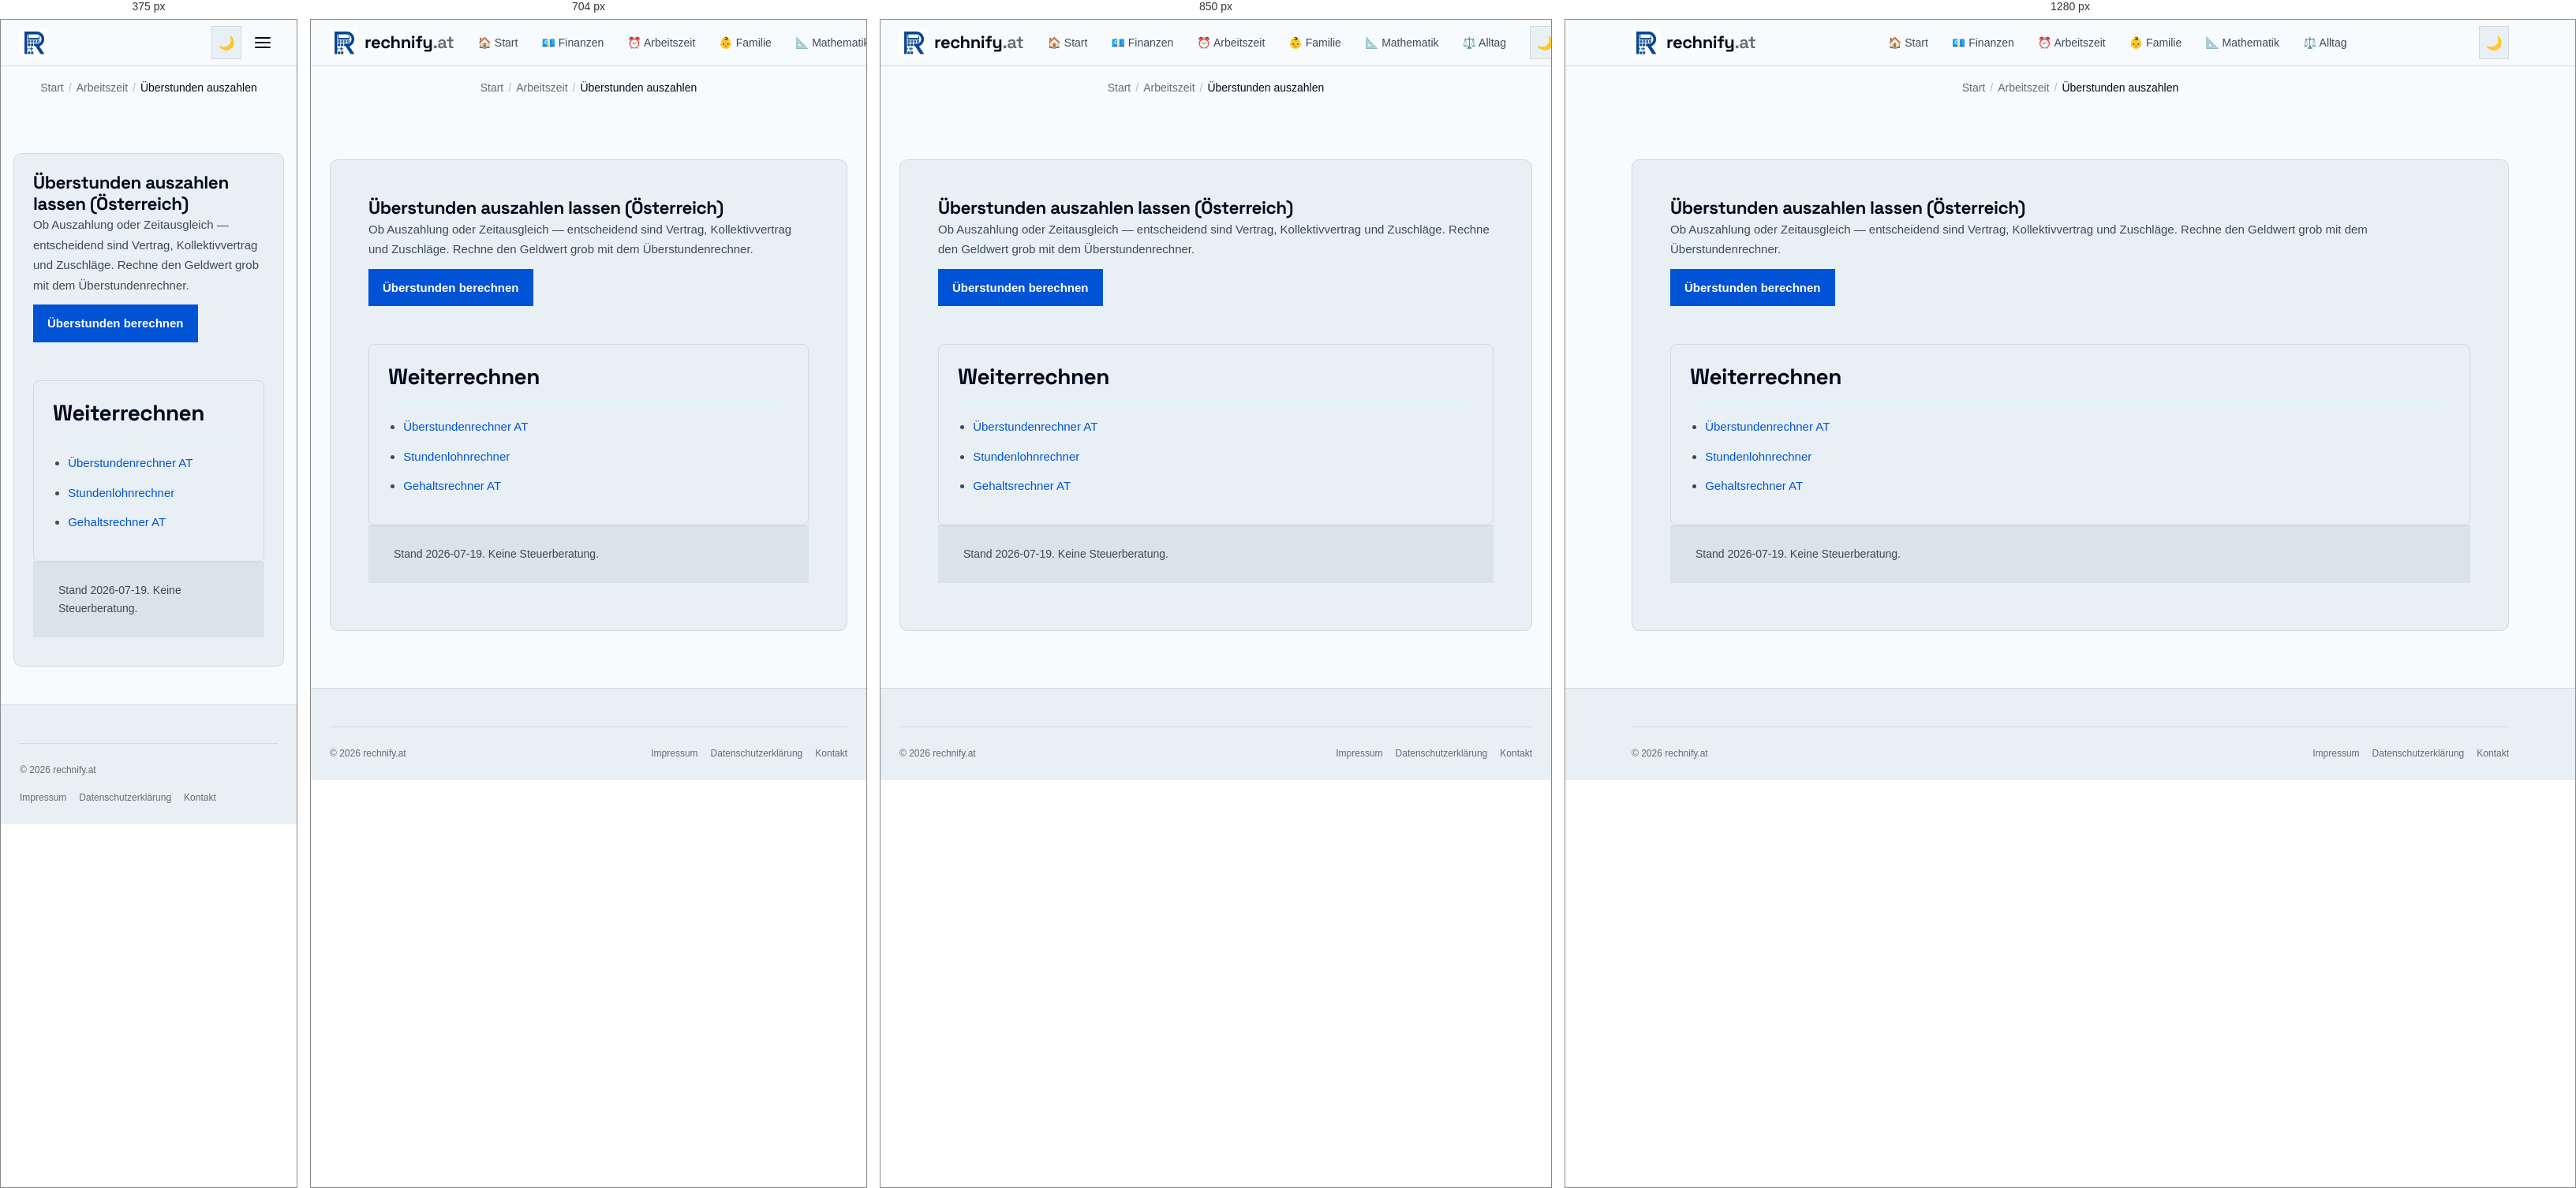
Rendered at 375 px, 704 px, 850 px and 1280 px, left to right.

<!-- file: ueberstunden-auszahlen-oesterreich.html -->
<!DOCTYPE html>
<html lang="de-AT">
<head>
  <meta charset="UTF-8" />
  <meta name="viewport" content="width=device-width, initial-scale=1.0" />
  <title>Überstunden auszahlen lassen Österreich 2026 | rechnify.at</title>
  <meta name="description" content="Überstunden auszahlen oder Zeitausgleich in Österreich? Zuschläge schätzen und mit dem Überstundenrechner berechnen." />
  <link rel="canonical" href="https://rechnify.at/arbeitszeit/ueberstunden-auszahlen-oesterreich.html" />
  <meta name="robots" content="noindex, nofollow" />
  <link rel="alternate" hreflang="de-AT" href="https://rechnify.at/arbeitszeit/ueberstunden-auszahlen-oesterreich.html" />
  <link rel="alternate" hreflang="x-default" href="https://rechnify.at/arbeitszeit/ueberstunden-auszahlen-oesterreich.html" />

  <meta property="og:type" content="article" />
  <meta property="og:title" content="Überstunden auszahlen Österreich" />
  <meta property="og:description" content="Überstunden auszahlen oder Zeitausgleich in Österreich? Zuschläge schätzen und mit dem Überstundenrechner berechnen." />
  <meta property="og:url" content="https://rechnify.at/arbeitszeit/ueberstunden-auszahlen-oesterreich.html" />
  <meta property="og:image" content="https://rechnify.at/assets/images/og-share.png" />
  <meta property="og:image:width" content="1200" />
  <meta property="og:image:height" content="630" />
  <meta name="twitter:card" content="summary_large_image" />
  <meta name="twitter:image" content="https://rechnify.at/assets/images/og-share.png" />
  <meta property="og:locale" content="de_AT" />
  <meta property="og:locale:alternate" content="de_DE" />
  <meta property="og:site_name" content="rechnify.at" />
  <link rel="icon" href="/assets/images/favicon.ico" sizes="48x48" />
  <link rel="apple-touch-icon" sizes="180x180" href="/assets/images/apple-touch-icon.png" />
  <link rel="manifest" href="/site.webmanifest" />
  <meta name="theme-color" content="#1858C7" />
  <link rel="preload" href="/assets/fonts/space-grotesk-latin.woff2" as="font" type="font/woff2" crossorigin />
  <link rel="stylesheet" href="/tokens.css?v=1.2" />
  <link rel="stylesheet" href="/assets/css/global.css?v=3.1" />
  <script type="application/ld+json">
  {
    "@context": "https://schema.org",
    "@type": "Article",
    "headline": "Überstunden auszahlen Österreich",
    "datePublished": "2026-07-19",
    "dateModified": "2026-07-19",
    "author": {"@type":"Organization","name":"rechnify.at"},
    "mainEntityOfPage": "https://rechnify.at/arbeitszeit/ueberstunden-auszahlen-oesterreich.html"
  }
  </script>
</head>
<body>
  <header class="site-header">
    <div class="header-inner">
      <a href="/" class="site-logo" aria-label="rechnify.at">
        <picture><source srcset="/assets/images/logo-72.webp" type="image/webp" /><img src="/assets/images/logo-72.jpg" alt="rechnify Logo" width="36" height="36" decoding="async" /></picture>
        <span class="site-logo-text">rechnify<span>.at</span></span>
      </a>
      <nav class="site-nav" id="siteNav" aria-label="Hauptnavigation">
        <a href="/">🏠 Start</a>
        <a href="/finanzen/">💶 Finanzen</a>
        <a href="/arbeitszeit/">⏰ Arbeitszeit</a>
        <a href="/familie/">👶 Familie</a>
        <a href="/mathematik/">📐 Mathematik</a>
        <a href="/alltag/">⚖️ Alltag</a>
      </nav>
      <div class="header-actions">
        <button class="btn-icon" id="darkModeToggle" aria-label="Dunkelmodus aktivieren" type="button">🌙</button>
        <button class="btn-icon hamburger" id="hamburger" aria-label="Menü öffnen" aria-expanded="false" type="button">
          <span></span><span></span><span></span>
        </button>
      </div>
    </div>
  </header>
  <nav class="breadcrumb" aria-label="Brotkrumen"><a href="/">Start</a><span class="breadcrumb-sep">/</span><a href="/#arbeitszeit">Arbeitszeit</a><span class="breadcrumb-sep">/</span><span class="breadcrumb-current">Überstunden auszahlen</span></nav>
  <main class="site-main">
    <article class="content-section">
      <h1>Überstunden auszahlen lassen (Österreich)</h1>
      <p>Ob Auszahlung oder Zeitausgleich — entscheidend sind Vertrag, Kollektivvertrag und Zuschläge. Rechne den Geldwert grob mit dem Überstundenrechner.</p>
      <p><a class="btn" href="/arbeitszeit/ueberstundenrechner.html">Überstunden berechnen</a></p>
      <nav class="seo-triangle" aria-label="Weiterführende Links">
        <h2>Weiterrechnen</h2>
        <ul>
          <li><a href="/arbeitszeit/ueberstundenrechner.html">Überstundenrechner AT</a></li>
          <li><a href="/arbeitszeit/stundenlohn-rechner.html">Stundenlohnrechner</a></li>
          <li><a href="/finanzen/gehaltsrechner.html">Gehaltsrechner AT</a></li>
        </ul>
      </nav>
      <p class="help">Stand 2026-07-19. Keine Steuerberatung.</p>
    </article>
  </main>
  <footer class="site-footer"><div class="footer-inner"><div class="footer-bottom"><span class="footer-copy">© 2026 rechnify.at</span><nav class="footer-legal-links" aria-label="Rechtliches"><a href="/impressum.html">Impressum</a><a href="/datenschutz.html">Datenschutzerklärung</a><a href="/kontakt.html">Kontakt</a></nav></div></div></footer>
  <script src="/assets/js/analytics.js?v=3.1"></script>
  <script src="/assets/js/ui.js?v=3.1"></script>
  <script src="/assets/js/tools.js?v=3.1"></script>
  <script src="/assets/js/core.js?v=3.1"></script>
</body>
</html>


/* @media block from global.css */
@media (max-width: 640px) {
  .hub-list { columns: 1; }
}

/* @media block from global.css */
@media (min-width: 960px) {
  .cockpit-grid {
    grid-template-columns: 360px 1fr;
    gap: 32px;
    padding: 28px;
    align-items: start;
  }
}

/* @media block from global.css */
@media (max-width: 600px) {
  .cockpit-header {
    padding: 14px 16px;
    flex-direction: column;
    align-items: flex-start;
    gap: 6px;
  }
  .cockpit-grid {
    padding: 16px;
    gap: 20px;
  }
  .hero-net-val {
    font-size: 1.85rem;
  }
  .sub-cards-grid {
    grid-template-columns: 1fr;
  }
}

/* @media block from global.css */
@media (min-width: 900px) {
  .tool-grid { grid-template-columns: repeat(3, minmax(0, 1fr)); }
}

/* @media block from global.css */
@media (max-width: 800px) {
  .frontpage-layout {
    display: flex;
    flex-direction: column;
    gap: var(--space-md);
    width: min(100% - 1.5rem, 1280px);
  }

  .sidebar-nav {
    position: sticky;
    top: 58px;
    z-index: 90;
    flex-direction: row;
    flex-wrap: nowrap;
    overflow-x: auto;
    -webkit-overflow-scrolling: touch;
    scrollbar-width: none;
  }

  .sidebar-nav::-webkit-scrollbar { display: none; }
  .sidebar-nav h3 { display: none; }
  .sidebar-nav a {
    flex-shrink: 0;
    white-space: nowrap;
  }
}

/* @media block from global.css */
@media (max-width: 900px) {
  .footer-grid {
    grid-template-columns: 1fr 1fr;
  }

  .footer-brand { grid-column: 1 / -1; }
}

/* @media block from global.css */
@media (max-width: 768px) {
  .cookie-banner {
    bottom: var(--space-sm);
    left: var(--space-sm);
    right: var(--space-sm);
    width: auto;
    border: 1px solid var(--color-rule);
    border-radius: var(--radius-md);
    padding: var(--space-md);
  }
}

/* @media block from global.css */
@media (max-width: 640px) {
  .site-nav { display: none; }
  
  .site-main { padding: var(--space-md) var(--space-sm) var(--space-xl); }
  .calc-body { padding: var(--space-md) var(--space-sm); }
  .calc-header { padding: var(--space-md) var(--space-sm); }
  .content-section { padding: var(--space-md); }
  .card, .calculator-card { border-radius: var(--radius-md); }
  .tool-grid {
    gap: var(--space-sm);
    grid-template-columns: 1fr;
  }
  
  .site-header .site-logo-text { display: none; } /* Saves space in the header; footer keeps its wordmark */

  .site-nav.open {
    display: flex;
    flex-direction: column;
    position: fixed;
    top: 58px;
    left: var(--space-sm);
    right: var(--space-sm);
    background: var(--color-paper-2);
    border: 1px solid var(--color-rule);
    border-radius: var(--radius-md);
    padding: var(--space-sm);
    box-shadow: var(--shadow-lg);
    z-index: 199;
  }

  .hamburger { display: flex; }

  .result-grid { grid-template-columns: 1fr; }

  .affiliate-banner {
    flex-direction: column;
    text-align: center;
  }

  .footer-grid { grid-template-columns: 1fr; }
  .footer-brand { grid-column: auto; }
  .footer-bottom { flex-direction: column; align-items: flex-start; }
}

/* @media block from global.css */
@media (max-width: 768px) {
  /* iOS Safari zoomt bei Feldern < 16px beim Antippen hinein */
  input:not([type="checkbox"]):not([type="radio"]):not([type="range"]),
  select,
  textarea,
  .embed-widget textarea { font-size: 16px !important; } /* .embed-widget setzt 0.75rem !important */
}

/* @media block from global.css */
@media (max-width: 800px) {
  /* Suchfeld in der horizontalen Kategorie-Leiste schrumpfte auf 0 Breite */
  .sidebar-nav .tool-search-wrap { flex: 0 0 10rem; margin: 0; }
}

/* @media block from global.css */
@media (max-width: 640px) {
  /* Kompakte Zeilen statt grosser Karten: Icon links, Titel + Text rechts */
  .tool-card {
    display: grid;
    grid-template-columns: 1.75rem minmax(0, 1fr);
    column-gap: 12px;
    align-items: center;
    padding: 12px 14px;
  }
  .tool-card-icon { grid-row: span 2; margin: 0; font-size: 1.4rem; text-align: center; }
  .tool-card-title,
  .tool-card-desc { grid-column: 2; }
  .tool-card-badge { display: none; }
}